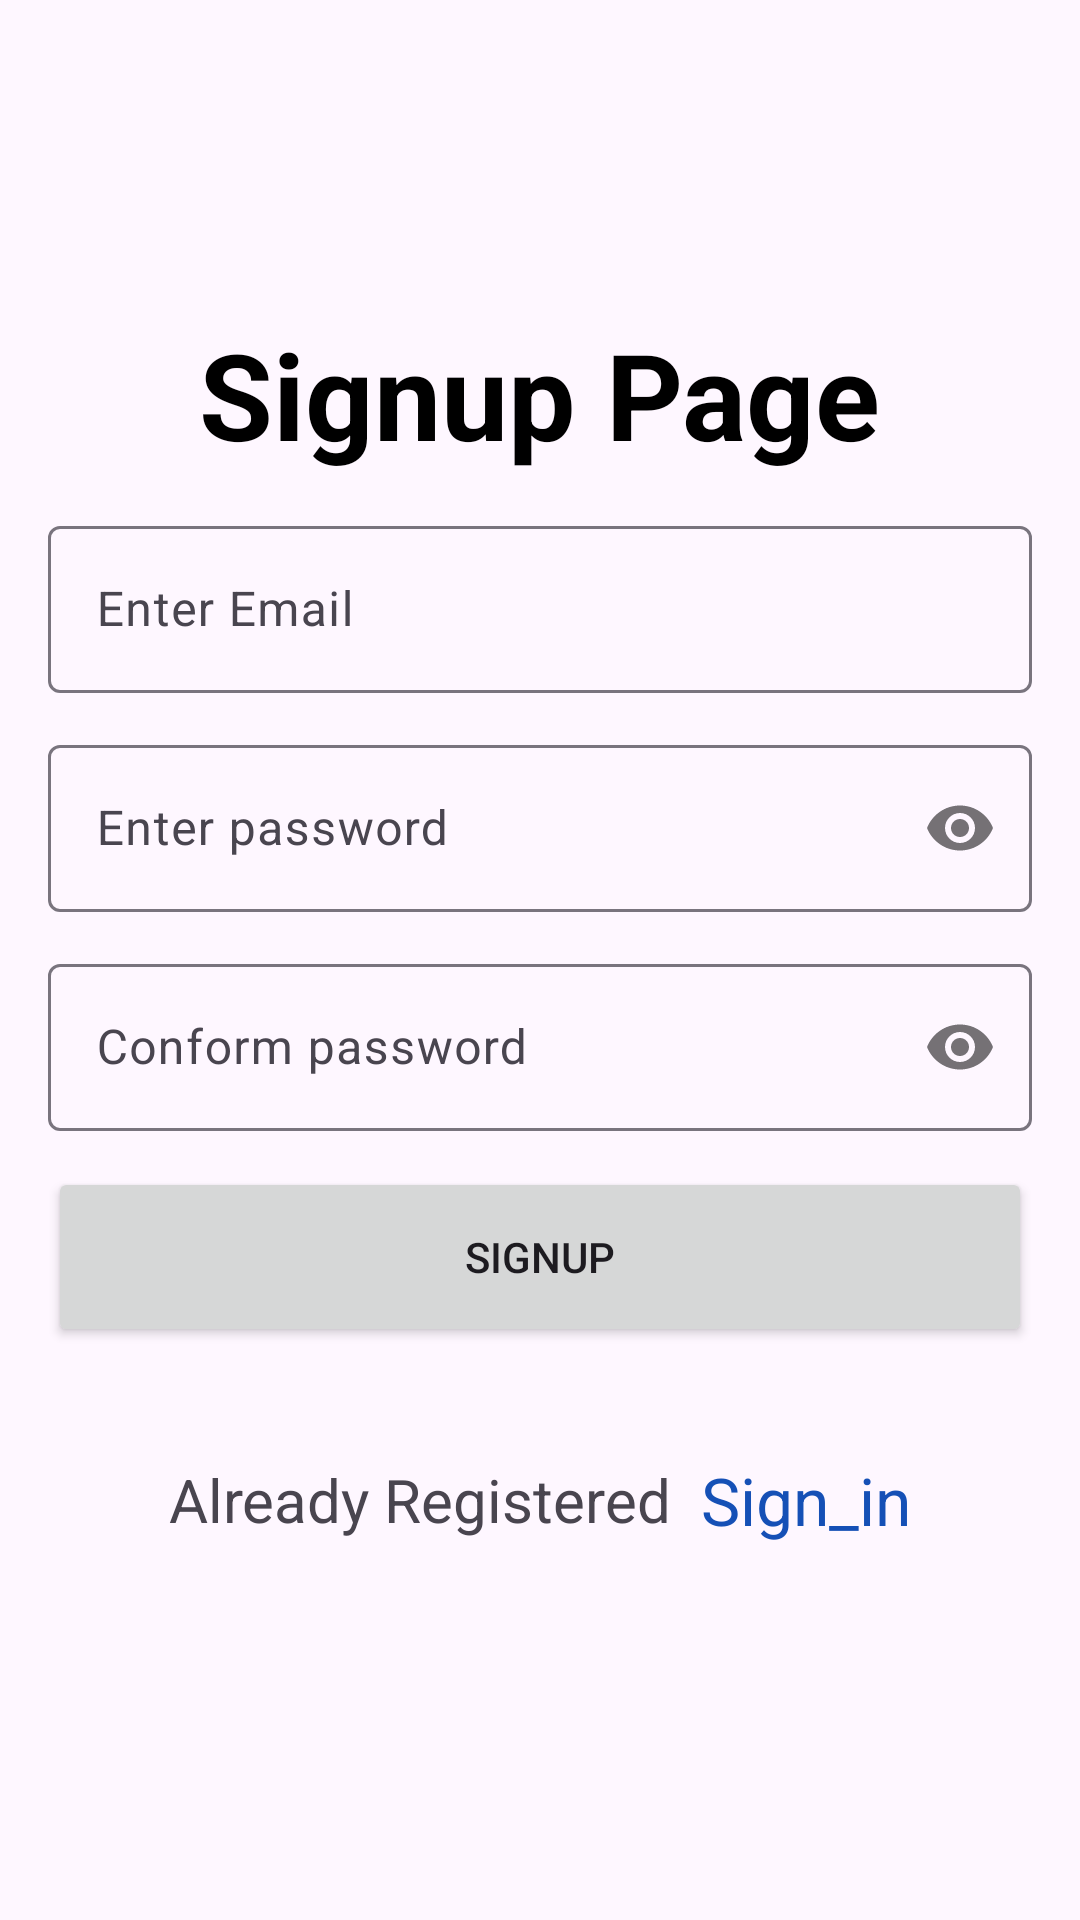

This screen was rendered from an Android layout file. Write that file and the resources it references.
<!-- AndroidManifest.xml: application theme Theme.MealMeat -->
<!-- res/layout/activity_signup_page.xml -->
<?xml version="1.0" encoding="utf-8"?>
<LinearLayout
    xmlns:android="http://schemas.android.com/apk/res/android"
    xmlns:app="http://schemas.android.com/apk/res-auto"
    xmlns:tools="http://schemas.android.com/tools"
    android:layout_width="match_parent"
    android:layout_height="match_parent"
    android:orientation="vertical"
    android:padding="16dp"
    android:gravity="center"
    tools:context=".SignupPage">

    <TextView
        android:layout_width="wrap_content"
        android:layout_height="wrap_content"
        android:text="Signup Page"
        android:textSize="40sp"
        android:textStyle="bold"
        android:textColor="@color/black" />

    <com.google.android.material.textfield.TextInputLayout
        android:layout_width="match_parent"
        android:layout_height="wrap_content"
        android:layout_marginTop="12dp">

        <EditText
            android:id="@+id/editTextEmail"
            android:layout_width="match_parent"
            android:layout_height="wrap_content"
            android:hint="Enter Email"
            android:inputType="textEmailAddress" />
    </com.google.android.material.textfield.TextInputLayout>

    <com.google.android.material.textfield.TextInputLayout
        android:layout_width="match_parent"
        android:layout_height="wrap_content"
        android:layout_marginTop="12dp"
        app:passwordToggleEnabled="true">

        <EditText
            android:id="@+id/editTextPassword"
            android:layout_width="match_parent"
            android:layout_height="wrap_content"
            android:hint="Enter password"
            android:inputType="textPassword" />
    </com.google.android.material.textfield.TextInputLayout>

    <com.google.android.material.textfield.TextInputLayout
        android:layout_width="match_parent"
        android:layout_height="wrap_content"
        android:layout_marginTop="12dp"
        app:passwordToggleEnabled="true">

        <EditText
            android:id="@+id/editTextConfirmPassword"
            android:layout_width="match_parent"
            android:layout_height="wrap_content"
            android:hint="Conform password"
            android:inputType="textPassword" />
    </com.google.android.material.textfield.TextInputLayout>

    <Button
        android:id="@+id/buttonSignUp"
        android:layout_width="match_parent"
        android:layout_height="60dp"
        android:layout_marginTop="12dp"
        android:text="Signup" />

    <LinearLayout
        android:layout_width="match_parent"
        android:layout_height="70dp"
        android:gravity="center"
        android:orientation="horizontal"
        android:layout_marginTop="16dp">

        <TextView
            android:layout_width="wrap_content"
            android:layout_height="wrap_content"
            android:text="Already Registered"
            android:textSize="20sp" />

        <TextView
            android:id="@+id/txtSignIn"
            android:layout_width="wrap_content"
            android:layout_height="wrap_content"
            android:text="Sign_in"
            android:textSize="22sp"
            android:paddingLeft="10dp"
            android:textColor="#1550B6" />
    </LinearLayout>
</LinearLayout>
<!-- resources referenced by this layout -->
<resources>
  <color name="black">#FF000000</color>
  <style name="Theme.MealMeat" parent="Base.Theme.MealMeat" />
  <style name="Base.Theme.MealMeat" parent="Theme.Material3.DayNight.NoActionBar">
          
          
      </style>
</resources>
